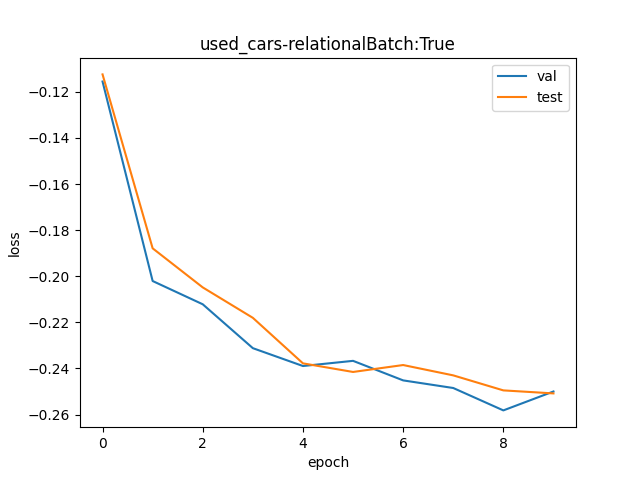

The table this chart was drawn from, first rows:
val, test
0.8909, 0.8937
0.817, 0.8287
0.8088, 0.8148
0.7936, 0.8041
0.7874, 0.7884
0.7892, 0.7854
0.7825, 0.7878
0.78, 0.7843
0.7724, 0.7792
0.7788, 0.7781
